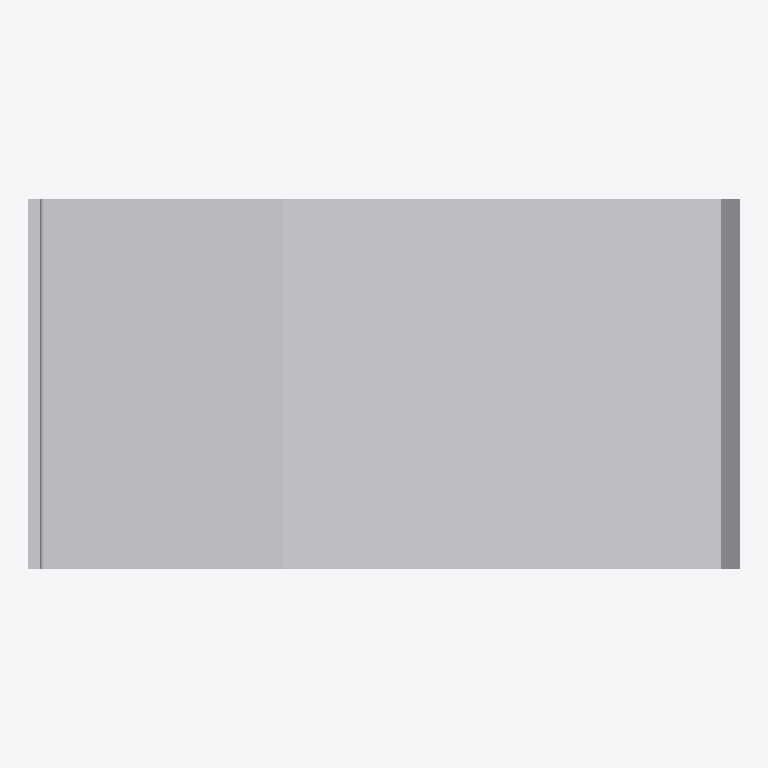
Plan cut of the same IFC building model at storey 'Ebene 0' (level 0.00 m, cut at 1.40 m), seen from above with north up, elements coloured by IFC class: 1 other element (light grey). No cut surface shows.
Extent 0.9 m × 0.5 m × 1.3 m (x, y, z). Storeys (1): Ebene 0 at 0.00 m. Elements (1): 1 IfcBuildingElementProxy.

HEADER;
FILE_DESCRIPTION(('ViewDefinition [CoordinationView_V2.0]','ExchangeRequirement []'),'2;1');
FILE_NAME('','2024-05-07T10:27:56',(''),(''),'ODA IFC SDK 22.6','22.1.1.516 - Exporter 22.1.1.516 - Default UI','');
FILE_SCHEMA(('IFC4'));
ENDSEC;
DATA;
#93=IFCPROJECT('3JkdSrIPPFBg8WI9Yiw3Uw',#20,'',$,$,'','',(#86),#83);
#105=IFCSITE('3JkdSrIPPFBg8WI9Yiw3Uu',#20,'Default',$,$,#104,$,$,.ELEMENT.,(42,24,53,508911),(-71,-15,-29,-58837),0.0,$,$);
#95=IFCBUILDING('3JkdSrIPPFBg8WI9Yiw3Ux',#20,'',$,$,#16,$,'',.ELEMENT.,$,$,#94);
#98=IFCBUILDINGSTOREY('3JkdSrIPPFBg8WI9XJ5yzH',#20,'Ebene 0',$,'Ebene:Ebene 1',#97,$,'Ebene 0',.ELEMENT.,0.0);
#266=IFCBUILDINGELEMENTPROXY('1i6pAm_OnA7es5OO9i1hv2',#20,'DB_BSK_96C_Pass:DB_BSK_96C_Pass:6247',$,'DB_BSK_96C_Pass:DB_BSK_96C_Pass',#265,#262,'6247',.NOTDEFINED.);
ENDSEC;
